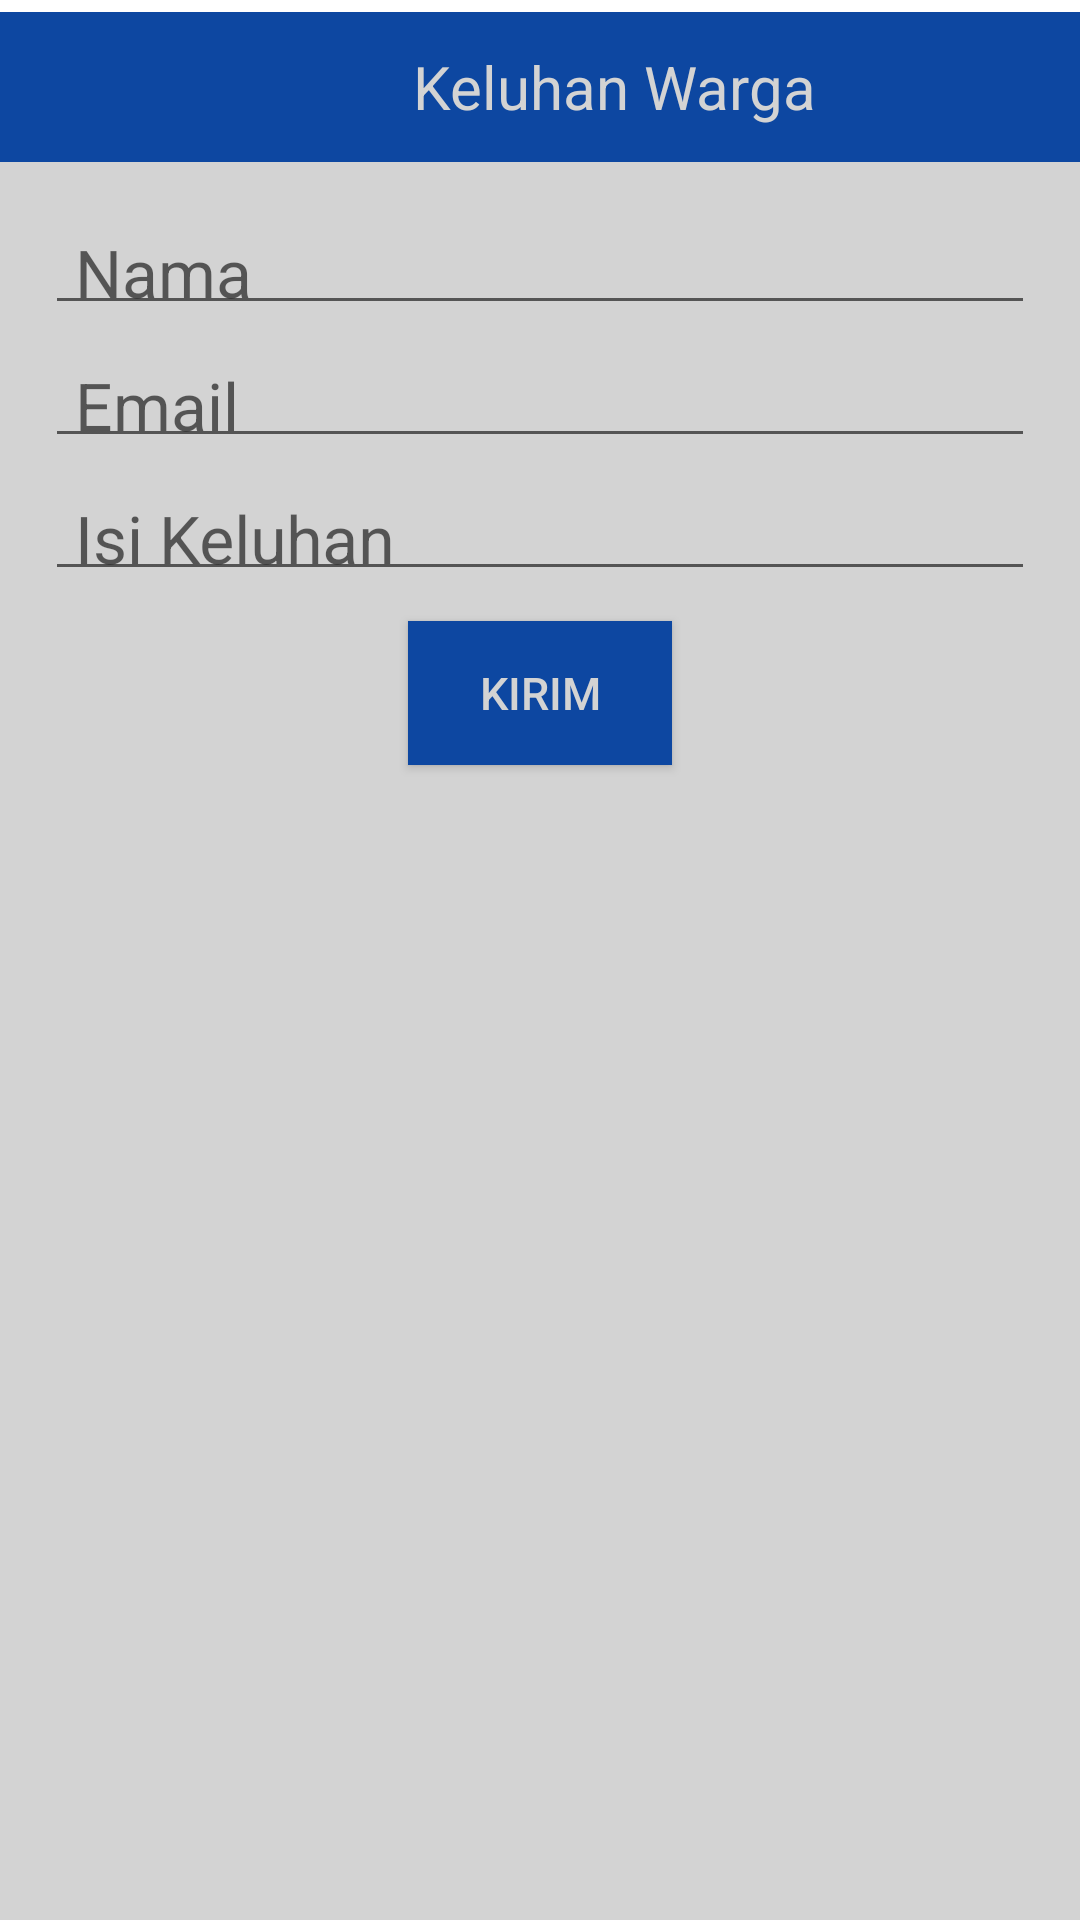

The Android layout XML behind this screen, and the referenced resources:
<!-- AndroidManifest.xml: application theme AppTheme -->
<!-- res/layout/keluhan.xml -->
<?xml version="1.0" encoding="utf-8"?>
<RelativeLayout xmlns:android="http://schemas.android.com/apk/res/android"
    android:orientation="vertical" android:layout_width="match_parent"
    android:layout_height="match_parent">

    <LinearLayout
        android:layout_width="match_parent"
        android:layout_height="match_parent"
        android:orientation="vertical">
        <LinearLayout
            android:layout_width="match_parent"
            android:layout_height="wrap_content"
            android:paddingTop="2dp"
            android:paddingBottom="2dp"
            android:background="@color/putih"
            />
        <LinearLayout
            android:layout_width="fill_parent"
            android:layout_height="50dp"
            android:background="@color/middleblue"
            android:orientation="horizontal"
            android:textAlignment="center"
            android:gravity="center_horizontal"
            android:layout_gravity="center_horizontal">
            <ImageView
                android:textAlignment="center"
                android:layout_width="50dp"
                android:layout_height="50dp"
                android:src="@drawable/keluhan1"
                />

            <TextView
                android:id="@+id/textView7"
                android:layout_width="wrap_content"
                android:layout_height="wrap_content"
                android:layout_gravity="center_vertical"
                android:text="Keluhan Warga"
                android:textColor="@color/teksbok"
                android:textSize="20sp" />
        </LinearLayout>
    <LinearLayout
        android:background="@color/teksbok"
        android:layout_width="match_parent"
        android:layout_height="match_parent"
        android:orientation="vertical"
        android:paddingTop="10dp"
        android:paddingLeft="15dp"
        android:paddingRight="15dp">

        <android.support.design.widget.TextInputLayout
                android:id="@+id/teksInput"
                android:layout_width="match_parent"
                android:layout_height="wrap_content">
            <EditText
                android:id="@+id/ETNama"
                android:layout_width="match_parent"
                android:layout_height="wrap_content"
                android:layout_weight="1"
                android:hint="Nama"
                android:textAppearance="?android:textAppearanceLarge"
                android:ems="10"
                android:inputType="textPersonName"
                android:paddingBottom="2dp"
                android:paddingLeft="10dp"
                android:paddingRight="10dp"
                android:paddingTop="2dp" />
        </android.support.design.widget.TextInputLayout>
        
            
            
            
                
                
                
                
                
                
                
                
                
                
                
                
        
        
            
            
            
                
                
                
                
                
                
                
                
                
                
                
                
        
        <android.support.design.widget.TextInputLayout
            android:layout_width="match_parent"
            android:layout_height="wrap_content">
            <EditText
                android:id="@+id/ETEmail"
                android:layout_width="match_parent"
                android:layout_height="wrap_content"
                android:layout_weight="1"
                android:hint="Email"
                android:textAppearance="?android:textAppearanceLarge"
                android:ems="10"
                android:inputType="textEmailAddress"
                android:paddingBottom="2dp"
                android:paddingLeft="10dp"
                android:paddingRight="10dp"
                android:paddingTop="2dp" />
        </android.support.design.widget.TextInputLayout>
        <android.support.design.widget.TextInputLayout
            android:layout_width="match_parent"
            android:layout_height="wrap_content">
            <EditText
                android:id="@+id/ETKeluhan"
                android:layout_width="match_parent"
                android:layout_height="wrap_content"
                android:layout_weight="1"
                android:hint="Isi Keluhan"
                android:ems="10"
                android:textAppearance="?android:textAppearanceLarge"
                android:inputType="textLongMessage"
                android:paddingBottom="2dp"
                android:paddingLeft="10dp"
                android:paddingRight="10dp"
                android:paddingTop="2dp"
                />
            </android.support.design.widget.TextInputLayout>
        <Button
            android:layout_marginTop="10dp"
            android:layout_gravity="center_horizontal"
            android:id="@+id/button3"
            android:textSize="15sp"
            android:layout_width="wrap_content"
            android:layout_height="wrap_content"
            android:text="Kirim"
            android:textColor="@color/teksbok"
            android:background="@color/middleblue"/>
    </LinearLayout>
</LinearLayout>
</RelativeLayout>
<!-- resources referenced by this layout -->
<resources>
  <color name="middleblue">#0D47A1</color>
  <color name="putih">#ffff</color>
  <color name="teksbok">#D3D3D3</color>
  <style name="AppTheme" parent="Theme.AppCompat.DayNight.NoActionBar">
          
          <item name="colorPrimary">#D3D3D3</item>
          <item name="colorPrimaryDark">@color/putih</item>
          <item name="colorAccent">#DA251D</item>
      </style>
</resources>
